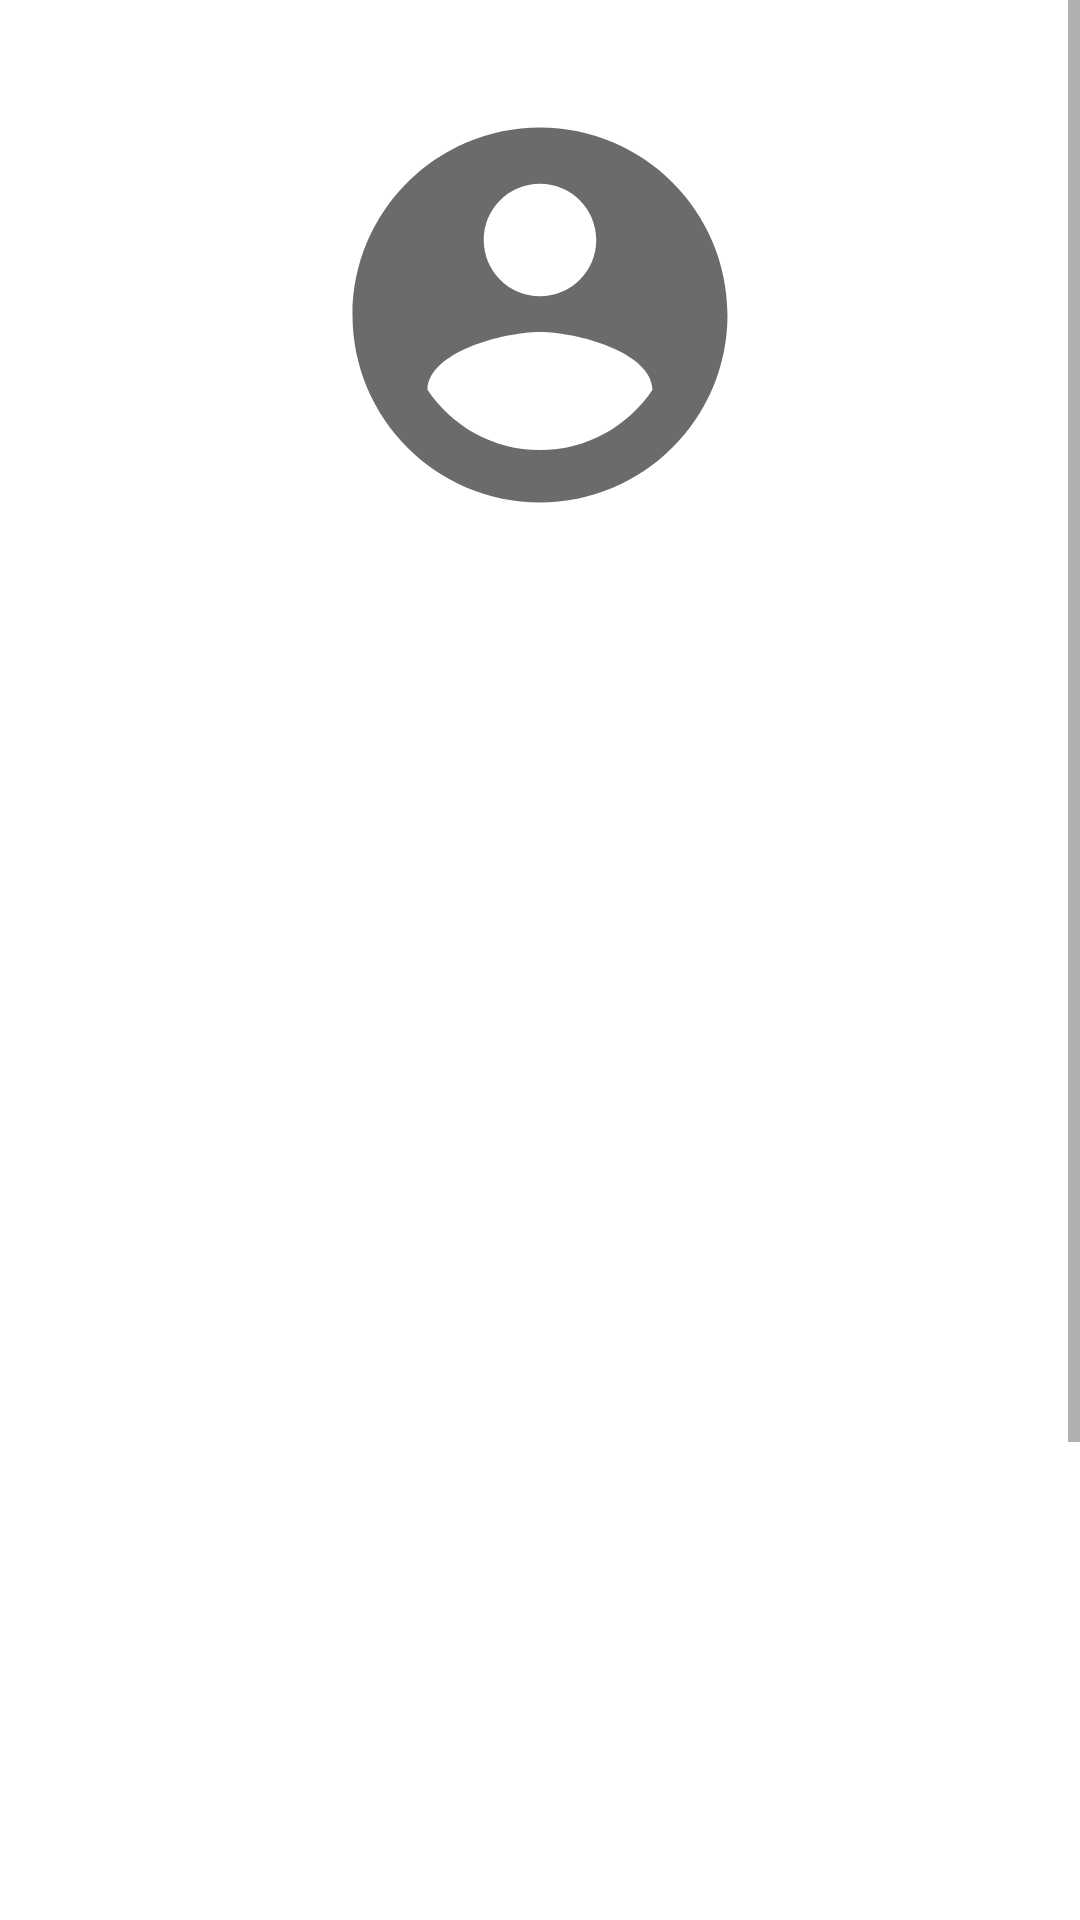

This screen was rendered from an Android layout file. Write that file and the resources it references.
<!-- AndroidManifest.xml: application theme AppTheme -->
<!-- res/layout/activity_profilo.xml -->
<?xml version="1.0" encoding="utf-8"?>
<RelativeLayout xmlns:android="http://schemas.android.com/apk/res/android"
    xmlns:app="http://schemas.android.com/apk/res-auto"
    xmlns:tools="http://schemas.android.com/tools"
    android:layout_width="match_parent"
    android:layout_height="match_parent"
    tools:context="com.batsoftware.contagiapp.utente.ProfiloActivity">

    <ScrollView
        android:layout_width="match_parent"
        android:layout_height="match_parent">

        <RelativeLayout
            android:layout_width="match_parent"
            android:layout_height="wrap_content">

            <LinearLayout
                android:layout_width="match_parent"
                android:layout_height="wrap_content"
                android:orientation="vertical">


                <androidx.cardview.widget.CardView
                    android:layout_width="wrap_content"
                    android:layout_height="wrap_content"
                    android:layout_gravity="center"
                    android:layout_marginTop="30dp"
                    android:orientation="vertical"
                    app:cardCornerRadius="150dp"
                    app:cardElevation="0dp">

                    <ImageView
                        android:id="@+id/imgProfilo"
                        android:layout_width="150dp"
                        android:layout_height="150dp"
                        android:src="@drawable/ic_baseline_account_circle_24_gray"/>

                </androidx.cardview.widget.CardView>

                <ListView
                    android:id="@+id/list_profilo"
                    android:layout_width="wrap_content"
                    android:layout_height="525dp"
                    android:divider="@android:drawable/button_onoff_indicator_on"
                    android:dividerHeight="5px"
                    android:footerDividersEnabled="false"
                    android:headerDividersEnabled="false">

                </ListView>

                <com.google.android.material.button.MaterialButton
                    android:id="@+id/modifica_dati"
                    android:layout_width="match_parent"
                    android:layout_height="wrap_content"
                    android:layout_gravity="center"
                    android:layout_marginHorizontal="30dp"
                    android:layout_marginVertical="10dp"
                    android:padding="10dp"
                    android:text="@string/modify_data"
                    android:textSize="16dp"
                    app:cornerRadius="20dp"
                    app:icon="@drawable/ic_pencil_24dp" />

                <com.google.android.material.button.MaterialButton
                    android:id="@+id/logout"
                    android:layout_width="match_parent"
                    android:layout_height="wrap_content"
                    android:layout_gravity="center"
                    android:layout_marginHorizontal="30dp"
                    android:layout_marginVertical="10dp"
                    android:padding="10dp"
                    app:cornerRadius="20dp"
                    android:text="Log Out"
                    android:textSize="16dp"
                    app:backgroundTint="@color/red"/>



                


            </LinearLayout>

        </RelativeLayout>
    </ScrollView>

</RelativeLayout>
<!-- resources referenced by this layout -->
<resources>
  <color name="red">#ff504a</color>
  <!-- drawable ic_baseline_account_circle_24_gray (drawable) -->
  <vector android:alpha="0.81" android:height="24dp"
      android:tint="#484848" android:viewportHeight="24"
      android:viewportWidth="24" android:width="24dp" xmlns:android="http://schemas.android.com/apk/res/android">
      <path android:fillColor="@android:color/white" android:pathData="M12,2C6.48,2 2,6.48 2,12s4.48,10 10,10 10,-4.48 10,-10S17.52,2 12,2zM12,5c1.66,0 3,1.34 3,3s-1.34,3 -3,3 -3,-1.34 -3,-3 1.34,-3 3,-3zM12,19.2c-2.5,0 -4.71,-1.28 -6,-3.22 0.03,-1.99 4,-3.08 6,-3.08 1.99,0 5.97,1.09 6,3.08 -1.29,1.94 -3.5,3.22 -6,3.22z"/>
  </vector>
  <string name="modify_data">modifica dati</string>
  <style name="AppTheme" parent="Theme.MaterialComponents.Light">
          
          <item name="colorPrimary">@color/colorPrimary</item>
          <item name="colorPrimaryDark">@color/colorPrimaryDark</item>
          <item name="colorAccent">@color/colorAccent</item>
          <item name="actionMenuTextColor">@color/white</item>
      </style>
  <color name="colorPrimary">#3594c7</color>
  <color name="colorPrimaryDark">#2b4971</color>
  <color name="colorAccent">#16dcfa</color>
  <color name="white">#ffff</color>
</resources>
